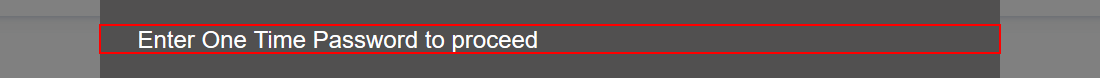
Task: Robotic Enterprise Framework - used for Naukri process for CAI
Workflow: GetOTP

Step 1: find the element in window 'Employer's Login: Recruitment Solutions from Naukri.com' (firefox.exe)
